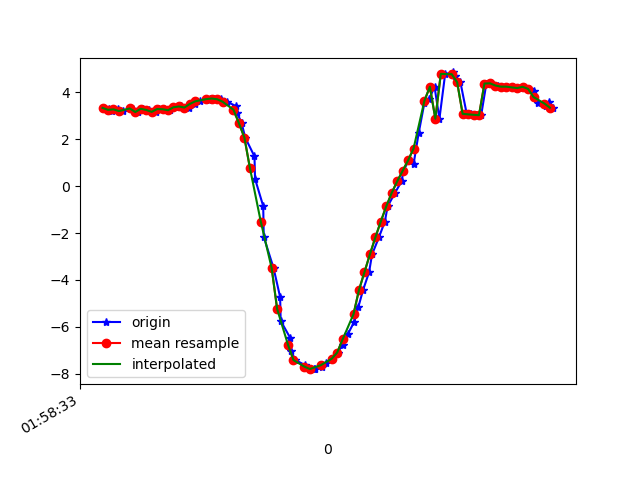

The data file committed next to this chart (first rows):
1617847114024, 542757586754977, 3.3378212, -4.8580084, 7.82935
1617847114042, 542757605985747, 3.293, -4.838, 7.86
1617847114056, 542757625216517, 3.219, -4.926, 7.837
1617847114076, 542757644447287, 3.276, -4.913, 7.821
1617847114095, 542757663678057, 3.203, -4.88, 7.872
1617847114121, 542757682908827, 3.339, -4.899, 7.803
1617847114133, 542757702139597, 3.288, -4.86, 7.849
1617847114151, 542757721370367, 3.162, -4.938, 7.852
1617847114170, 542757740601137, 3.3, -4.944, 7.792
1617847114189, 542757759831907, 3.251, -4.909, 7.834
1617847114216, 542757779062677, 3.168, -4.964, 7.833
1617847114228, 542757798293447, 3.29, -4.925, 7.808
1617847114247, 542757817524217, 3.281, -4.836, 7.867
1617847114266, 542757836754987, 3.239, -4.87, 7.863
1617847114295, 542757855985757, 3.365, -4.894, 7.795
1617847114309, 542757875216527, 3.398, -4.866, 7.798
1617847114338, 542757894447297, 3.354, -4.89, 7.802
1617847114358, 542757913678067, 3.506, -4.912, 7.722
1617847114377, 542757932908837, 3.62, -4.86, 7.702
1617847114409, 542757952139607, 3.695, -4.823, 7.69
1617847114415, 542757971370377, 3.73, -4.806, 7.683
1617847114428, 542757990601147, 3.738, -4.818, 7.672
1617847114456, 542758009831917, 3.707, -4.866, 7.657
1617847114476, 542758029062687, 3.603, -4.975, 7.636
1617847114511, 542758048293457, 3.404, -5.153, 7.609
1617847114514, 542758067524227, 3.113, -5.419, 7.548
1617847114530, 542758086754997, 2.684, -5.818, 7.415
1617847114543, 542758105985767, 2.074, -6.192, 7.308
1617847114577, 542758125216537, 1.268, -6.546, 7.182
1617847114579, 542758144447307, 0.3139, -6.853, 6.999
1617847114609, 542758163678077, -0.8519, -7.142, 6.656
1617847114611, 542758182908847, -2.163, -7.385, 6.068
1617847114647, 542758202139617, -3.496, -7.534, 5.203
1617847114671, 542758221370387, -4.732, -7.47, 4.225
1617847114673, 542758240601157, -5.739, -7.166, 3.429
1617847114709, 542758259831927, -6.495, -6.742, 2.9
1617847114711, 542758279062697, -7.041, -6.308, 2.584
1617847114727, 542758298293467, -7.418, -5.939, 2.397
1617847114764, 542758317524237, -7.64, -5.688, 2.305
1617847114768, 542758336755007, -7.755, -5.568, 2.213
1617847114796, 542758355985777, -7.805, -5.552, 2.076
1617847114799, 542758375216547, -7.794, -5.6, 1.986
1617847114823, 542758394447317, -7.711, -5.686, 2.062
1617847114839, 542758413678087, -7.561, -5.778, 2.342
1617847114861, 542758432908857, -7.36, -5.823, 2.822
1617847114882, 542758452139627, -7.101, -5.825, 3.42
1617847114900, 542758471370397, -6.757, -5.809, 4.079
1617847114919, 542758490601167, -6.317, -5.784, 4.762
1617847114943, 542758509960009, -5.775, -5.744, 5.45
1617847114958, 542758529190779, -5.143, -5.689, 6.101
1617847114975, 542758548421549, -4.431, -5.643, 6.675
1617847114997, 542758567652319, -3.673, -5.598, 7.156
1617847115008, 542758586883089, -2.911, -5.528, 7.55
1617847115033, 542758606113859, -2.187, -5.4, 7.88
1617847115055, 542758625344629, -1.508, -5.252, 8.135
1617847115065, 542758644575399, -0.8632, -5.085, 8.333
1617847115092, 542758663806169, -0.2888, -4.921, 8.47
1617847115116, 542758683036939, 0.2021, -4.759, 8.565
1617847115123, 542758702267709, 0.6525, -4.565, 8.647
1617847115142, 542758721498479, 1.096, -4.371, 8.703
1617847115160, 542758740729249, 0.9247, -6.333, 7.422
... 27 more rows
